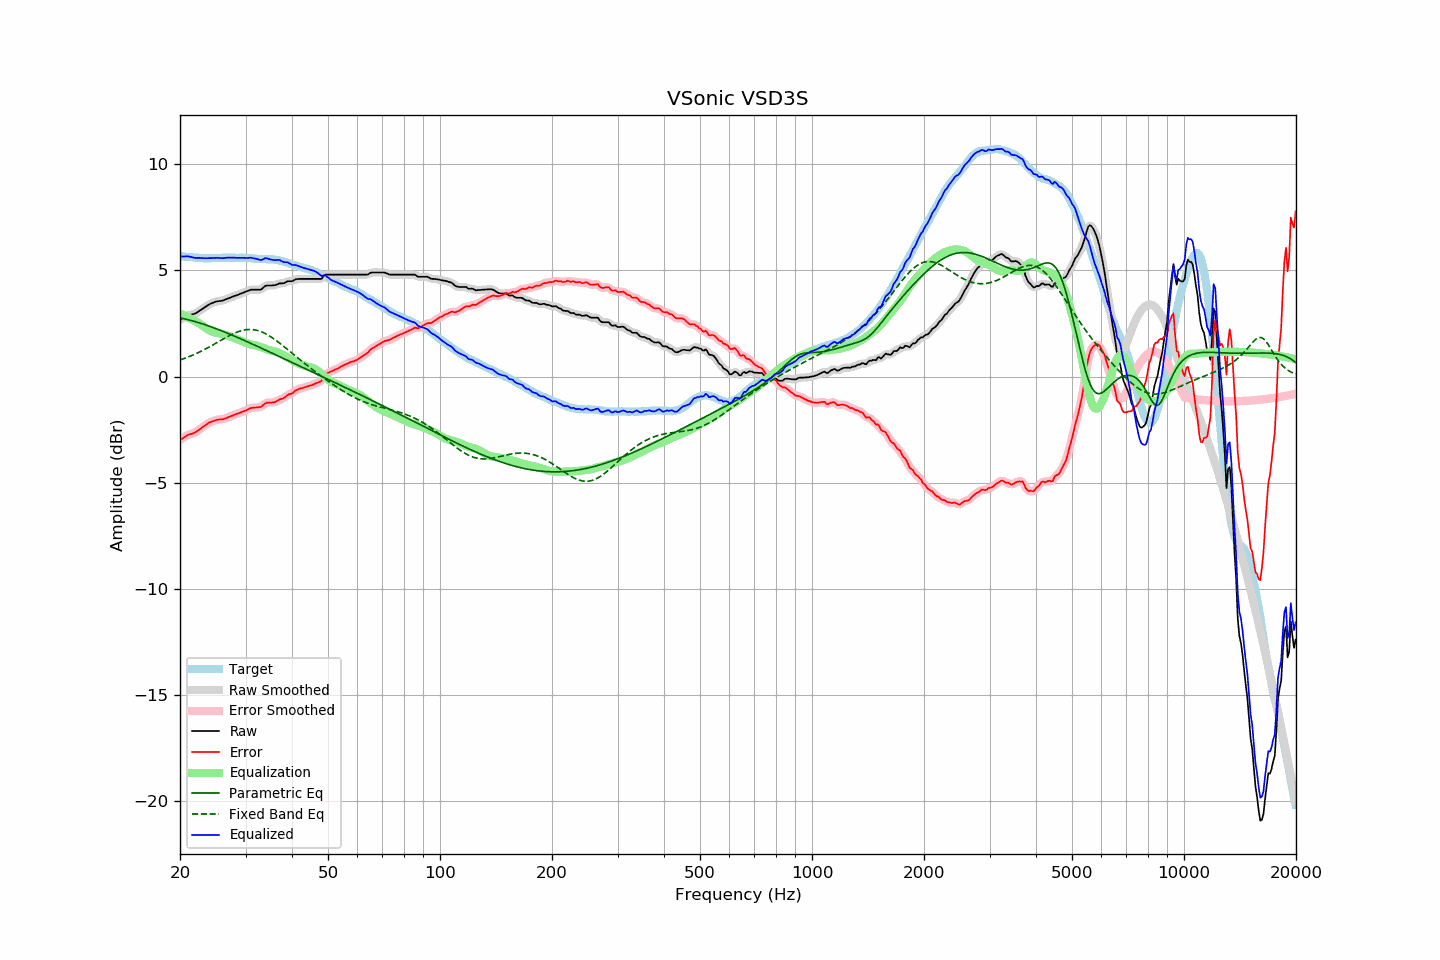

Source data for this figure (header and first rows):
frequency, raw, error, smoothed, error_smoothed, equalization, parametric_eq, fixed_band_eq, equalized_raw, equalized_smoothed, target
20.00, 2.68, -2.99, 2.68, -3.00, 2.97, 2.76, 0.78, 5.65, 5.65, 5.67
20.20, 2.72, -2.94, 2.72, -2.94, 2.93, 2.75, 0.80, 5.65, 5.65, 5.66
20.40, 2.76, -2.89, 2.76, -2.89, 2.90, 2.73, 0.83, 5.66, 5.66, 5.65
20.61, 2.80, -2.85, 2.80, -2.84, 2.86, 2.71, 0.86, 5.66, 5.66, 5.65
20.81, 2.84, -2.79, 2.84, -2.80, 2.82, 2.69, 0.89, 5.66, 5.66, 5.63
21.02, 2.88, -2.75, 2.87, -2.76, 2.78, 2.68, 0.92, 5.66, 5.66, 5.63
21.23, 2.90, -2.72, 2.90, -2.73, 2.74, 2.66, 0.95, 5.64, 5.64, 5.62
21.44, 2.92, -2.71, 2.92, -2.70, 2.70, 2.64, 0.98, 5.62, 5.62, 5.63
21.66, 2.94, -2.68, 2.94, -2.68, 2.67, 2.62, 1.01, 5.61, 5.61, 5.62
21.87, 2.96, -2.65, 2.96, -2.65, 2.63, 2.59, 1.04, 5.59, 5.59, 5.61
22.09, 2.99, -2.61, 2.99, -2.61, 2.59, 2.57, 1.08, 5.58, 5.59, 5.60
22.31, 3.04, -2.56, 3.04, -2.56, 2.55, 2.55, 1.11, 5.59, 5.59, 5.60
22.54, 3.09, -2.50, 3.09, -2.50, 2.50, 2.53, 1.15, 5.59, 5.59, 5.59
22.76, 3.14, -2.45, 3.14, -2.44, 2.45, 2.50, 1.19, 5.59, 5.59, 5.59
22.99, 3.19, -2.39, 3.19, -2.39, 2.39, 2.48, 1.22, 5.58, 5.58, 5.58
23.22, 3.24, -2.33, 3.24, -2.33, 2.33, 2.45, 1.26, 5.57, 5.57, 5.57
23.45, 3.29, -2.29, 3.29, -2.28, 2.28, 2.43, 1.30, 5.57, 5.57, 5.58
23.69, 3.34, -2.23, 3.34, -2.23, 2.23, 2.40, 1.34, 5.57, 5.57, 5.56
23.92, 3.39, -2.18, 3.39, -2.18, 2.19, 2.38, 1.38, 5.58, 5.58, 5.56
24.16, 3.43, -2.14, 3.43, -2.15, 2.15, 2.35, 1.42, 5.58, 5.58, 5.57
24.40, 3.46, -2.12, 3.46, -2.12, 2.12, 2.32, 1.47, 5.58, 5.58, 5.58
24.65, 3.49, -2.09, 3.49, -2.09, 2.09, 2.29, 1.51, 5.58, 5.58, 5.58
24.89, 3.52, -2.06, 3.52, -2.07, 2.07, 2.27, 1.55, 5.59, 5.59, 5.58
25.14, 3.54, -2.04, 3.54, -2.04, 2.05, 2.24, 1.60, 5.59, 5.59, 5.58
25.39, 3.55, -2.03, 3.55, -2.03, 2.04, 2.21, 1.64, 5.59, 5.59, 5.58
25.65, 3.56, -2.02, 3.56, -2.02, 2.02, 2.18, 1.68, 5.58, 5.58, 5.58
25.91, 3.57, -2.02, 3.57, -2.02, 2.01, 2.15, 1.73, 5.57, 5.58, 5.59
26.16, 3.59, -2.01, 3.59, -2.00, 1.99, 2.12, 1.77, 5.58, 5.58, 5.60
26.43, 3.62, -1.98, 3.62, -1.98, 1.97, 2.09, 1.81, 5.59, 5.59, 5.60
26.69, 3.65, -1.95, 3.65, -1.95, 1.95, 2.06, 1.86, 5.59, 5.59, 5.60
26.96, 3.68, -1.92, 3.68, -1.92, 1.92, 2.03, 1.90, 5.60, 5.60, 5.59
27.23, 3.71, -1.89, 3.71, -1.89, 1.89, 1.99, 1.94, 5.60, 5.60, 5.59
27.50, 3.74, -1.85, 3.74, -1.86, 1.86, 1.96, 1.97, 5.60, 5.60, 5.59
27.77, 3.77, -1.83, 3.77, -1.83, 1.83, 1.93, 2.01, 5.60, 5.60, 5.60
28.05, 3.80, -1.80, 3.80, -1.80, 1.80, 1.90, 2.04, 5.60, 5.60, 5.60
28.33, 3.82, -1.77, 3.82, -1.77, 1.77, 1.87, 2.08, 5.59, 5.59, 5.59
28.62, 3.85, -1.74, 3.85, -1.74, 1.74, 1.83, 2.11, 5.59, 5.59, 5.59
28.90, 3.88, -1.72, 3.88, -1.71, 1.71, 1.80, 2.13, 5.59, 5.59, 5.60
29.19, 3.91, -1.69, 3.91, -1.68, 1.68, 1.77, 2.16, 5.59, 5.59, 5.59
29.48, 3.94, -1.65, 3.94, -1.66, 1.65, 1.73, 2.17, 5.59, 5.59, 5.59
29.78, 3.97, -1.62, 3.97, -1.63, 1.62, 1.70, 2.19, 5.59, 5.59, 5.59
30.08, 4.00, -1.60, 4.00, -1.59, 1.59, 1.67, 2.20, 5.58, 5.58, 5.60
30.38, 4.03, -1.56, 4.03, -1.56, 1.56, 1.63, 2.21, 5.58, 5.59, 5.59
30.68, 4.06, -1.52, 4.06, -1.52, 1.53, 1.60, 2.22, 5.59, 5.59, 5.58
30.99, 4.09, -1.49, 4.08, -1.49, 1.51, 1.56, 2.22, 5.60, 5.59, 5.57
31.30, 4.09, -1.47, 4.09, -1.47, 1.49, 1.53, 2.21, 5.58, 5.58, 5.56
31.61, 4.09, -1.47, 4.09, -1.47, 1.48, 1.49, 2.20, 5.57, 5.57, 5.56
31.93, 4.09, -1.46, 4.09, -1.46, 1.47, 1.46, 2.19, 5.55, 5.55, 5.55
32.24, 4.09, -1.46, 4.08, -1.46, 1.45, 1.43, 2.17, 5.53, 5.53, 5.55
32.57, 4.09, -1.45, 4.08, -1.45, 1.42, 1.39, 2.15, 5.51, 5.51, 5.53
32.89, 4.09, -1.44, 4.10, -1.43, 1.40, 1.36, 2.13, 5.49, 5.50, 5.53
33.22, 4.13, -1.40, 4.14, -1.39, 1.37, 1.32, 2.10, 5.50, 5.51, 5.53
33.55, 4.20, -1.33, 4.20, -1.33, 1.34, 1.29, 2.06, 5.54, 5.53, 5.53
33.89, 4.27, -1.27, 4.25, -1.28, 1.31, 1.25, 2.03, 5.58, 5.56, 5.53
34.23, 4.29, -1.23, 4.29, -1.24, 1.28, 1.22, 1.99, 5.57, 5.57, 5.52
34.57, 4.29, -1.23, 4.29, -1.23, 1.25, 1.18, 1.94, 5.54, 5.55, 5.52
34.92, 4.29, -1.23, 4.29, -1.23, 1.23, 1.15, 1.90, 5.52, 5.52, 5.52
35.27, 4.29, -1.23, 4.29, -1.23, 1.21, 1.11, 1.85, 5.50, 5.50, 5.52
35.62, 4.30, -1.21, 4.29, -1.22, 1.19, 1.08, 1.79, 5.49, 5.49, 5.51
35.97, 4.30, -1.21, 4.31, -1.20, 1.18, 1.04, 1.74, 5.48, 5.49, 5.51
... 635 more rows
